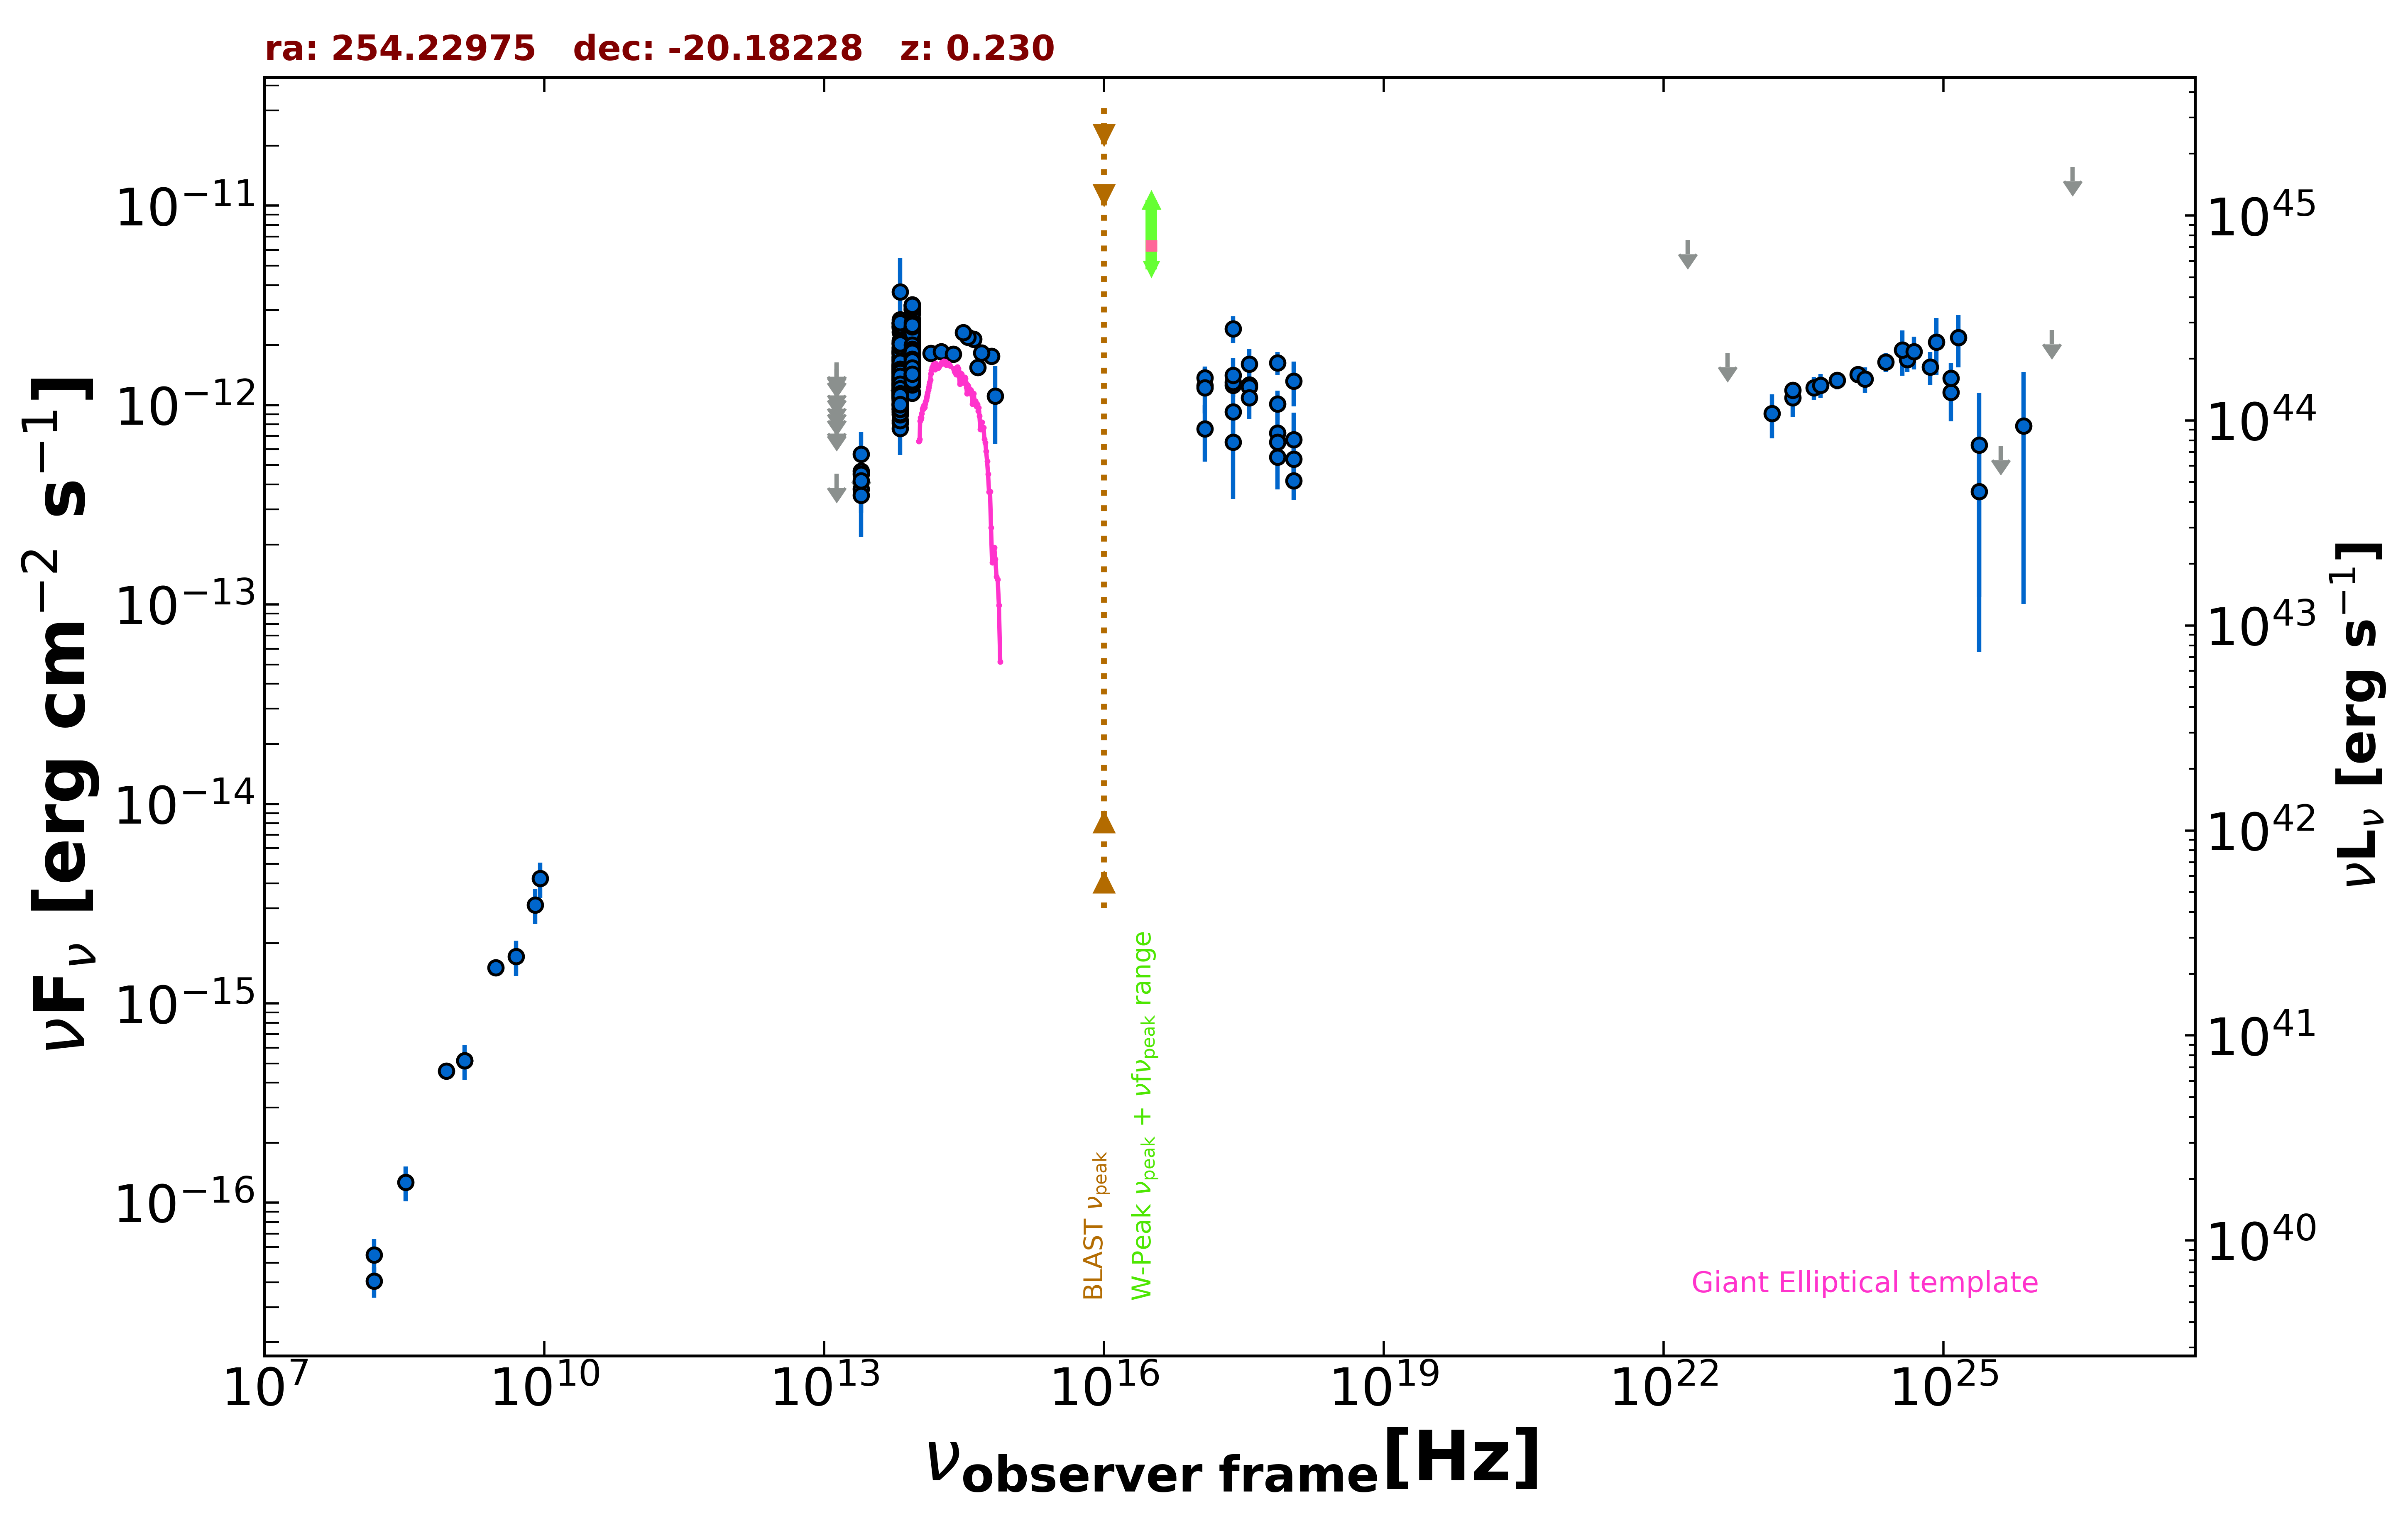

The table this chart was drawn from, first rows:
freq., flux, err_flux, MJD_start, MJD_end, flag, catalog, reference
1.400e+09, 5.166e-16, 1.680e-17, 55000, 55000, , NVSS, Condon et al. 1998  AJ  115  1693
8.870e+08, 4.577e-16, 3.725e-17, 55000, 55000, , RACS, Hale et al. 2021  PASA  38  e058
3.000e+09, 1.509e-15, 1.150e-17, 55000, 55000, , VLASSQL, Gordon et al. 2021  ApJS  255  30
2.418e+17, 6.508e-13, 3.129e-13, 55000, 55000, , XMMSL2, Saxton et al. 2008  A&A  480  611
7.253e+17, 7.264e-13, 3.495e-13, 55000, 55000, , XMMSL2, Saxton et al. 2008  A&A  480  611
2.418e+17, 2.417e-12, 3.715e-13, 55000, 55000, , RASS, Boller et al. 2016  A&A  103  1
2.418e+17, 1.260e-12, 1.225e-13, 56842, 58510, , 1OUSX, Giommi et al. in preparation
1.209e+17, 1.253e-12, 1.420e-13, 56842, 58510, , 1OUSX, Giommi et al. in preparation
3.627e+17, 1.267e-12, 1.030e-13, 56842, 58510, , 1OUSX, Giommi et al. in preparation
7.253e+17, 6.525e-13, 3.970e-14, 56842, 58510, , 1OUSX, Giommi et al. in preparation
1.088e+18, 5.360e-13, 7.910e-14, 56842, 58510, , 1OUSX, Giommi et al. in preparation
1.500e+08, 4.050e-17, 7.050e-18, 55000, 55000, , TGSS150, Intema et al. 2017  A&A  598  A781
1.389e+14, 1.819e-12, 1.445e-13, 55000, 55000, , 2MASS, Skrutskie et al. 2006  AJ  131  1163
1.804e+14, 1.852e-12, 1.365e-13, 55000, 55000, , 2MASS, Skrutskie et al. 2006  AJ  131  1163
2.427e+14, 1.798e-12, 1.590e-13, 55000, 55000, , 2MASS, Skrutskie et al. 2006  AJ  131  1163
8.817e+13, 1.680e-12, 4.500e-15, 55000, 55000, , UNWISE, Schlafly et al. 2019  ApJS  240  30
6.517e+13, 1.272e-12, 5.500e-15, 55000, 55000, , UNWISE, Schlafly et al. 2019  ApJS  240  30
8.817e+13, 1.350e-12, 3.100e-14, 55000, 55000, , WISE, Wright et al. 2010  AJ  140  1868
6.517e+13, 1.014e-12, 2.610e-14, 55000, 55000, , WISE, Wright et al. 2010  AJ  140  1868
2.498e+13, 3.791e-13, 5.820e-14, 55000, 55000, , WISE, Wright et al. 2010  AJ  140  1868
1.363e+13, 4.524e-13, 0.000e+00, 55000, 55000, UL, WISE, Wright et al. 2010  AJ  140  1868
8.817e+13, 1.664e-12, 5.650e-14, 56907, 56907, , NEOWISE, Mainzer et al. 2014  ApJ  792  30
6.517e+13, 1.397e-12, 6.200e-14, 56907, 56907, , NEOWISE, Mainzer et al. 2014  ApJ  792  30
8.817e+13, 1.772e-12, 4.550e-14, 56907, 56907, , NEOWISE, Mainzer et al. 2014  ApJ  792  30
6.517e+13, 1.256e-12, 5.650e-14, 56907, 56907, , NEOWISE, Mainzer et al. 2014  ApJ  792  30
8.817e+13, 1.830e-12, 4.900e-14, 56907, 56907, , NEOWISE, Mainzer et al. 2014  ApJ  792  30
6.517e+13, 1.344e-12, 5.700e-14, 56907, 56907, , NEOWISE, Mainzer et al. 2014  ApJ  792  30
8.817e+13, 1.627e-12, 4.650e-14, 56907, 56907, , NEOWISE, Mainzer et al. 2014  ApJ  792  30
6.517e+13, 1.362e-12, 6.500e-14, 56907, 56907, , NEOWISE, Mainzer et al. 2014  ApJ  792  30
8.817e+13, 1.698e-12, 5.000e-14, 56907, 56907, , NEOWISE, Mainzer et al. 2014  ApJ  792  30
6.517e+13, 1.346e-12, 5.700e-14, 56907, 56907, , NEOWISE, Mainzer et al. 2014  ApJ  792  30
8.817e+13, 1.751e-12, 5.000e-14, 56906, 56906, , NEOWISE, Mainzer et al. 2014  ApJ  792  30
6.517e+13, 1.462e-12, 6.200e-14, 56906, 56906, , NEOWISE, Mainzer et al. 2014  ApJ  792  30
8.817e+13, 1.666e-12, 4.600e-14, 56907, 56907, , NEOWISE, Mainzer et al. 2014  ApJ  792  30
6.517e+13, 1.379e-12, 5.450e-14, 56907, 56907, , NEOWISE, Mainzer et al. 2014  ApJ  792  30
8.817e+13, 1.764e-12, 5.550e-14, 56906, 56906, , NEOWISE, Mainzer et al. 2014  ApJ  792  30
6.517e+13, 1.436e-12, 6.100e-14, 56906, 56906, , NEOWISE, Mainzer et al. 2014  ApJ  792  30
8.817e+13, 1.793e-12, 5.600e-14, 56906, 56906, , NEOWISE, Mainzer et al. 2014  ApJ  792  30
6.517e+13, 1.465e-12, 5.950e-14, 56906, 56906, , NEOWISE, Mainzer et al. 2014  ApJ  792  30
8.817e+13, 1.706e-12, 4.900e-14, 56907, 56907, , NEOWISE, Mainzer et al. 2014  ApJ  792  30
6.517e+13, 1.289e-12, 6.550e-14, 56907, 56907, , NEOWISE, Mainzer et al. 2014  ApJ  792  30
8.817e+13, 1.862e-12, 6.150e-14, 57984, 57984, , NEOWISE, Mainzer et al. 2014  ApJ  792  30
6.517e+13, 1.484e-12, 5.600e-14, 57984, 57984, , NEOWISE, Mainzer et al. 2014  ApJ  792  30
8.817e+13, 1.895e-12, 5.200e-14, 57985, 57985, , NEOWISE, Mainzer et al. 2014  ApJ  792  30
6.517e+13, 1.352e-12, 7.200e-14, 57985, 57985, , NEOWISE, Mainzer et al. 2014  ApJ  792  30
8.817e+13, 1.861e-12, 5.450e-14, 57985, 57985, , NEOWISE, Mainzer et al. 2014  ApJ  792  30
6.517e+13, 1.466e-12, 5.850e-14, 57985, 57985, , NEOWISE, Mainzer et al. 2014  ApJ  792  30
8.817e+13, 1.862e-12, 5.500e-14, 57984, 57984, , NEOWISE, Mainzer et al. 2014  ApJ  792  30
6.517e+13, 1.444e-12, 7.550e-14, 57984, 57984, , NEOWISE, Mainzer et al. 2014  ApJ  792  30
8.817e+13, 1.871e-12, 5.150e-14, 57985, 57985, , NEOWISE, Mainzer et al. 2014  ApJ  792  30
6.517e+13, 1.302e-12, 8.400e-14, 57985, 57985, , NEOWISE, Mainzer et al. 2014  ApJ  792  30
8.817e+13, 1.986e-12, 5.700e-14, 57985, 57985, , NEOWISE, Mainzer et al. 2014  ApJ  792  30
6.517e+13, 1.538e-12, 6.800e-14, 57985, 57985, , NEOWISE, Mainzer et al. 2014  ApJ  792  30
8.817e+13, 1.862e-12, 5.100e-14, 57985, 57985, , NEOWISE, Mainzer et al. 2014  ApJ  792  30
6.517e+13, 1.437e-12, 5.000e-14, 57985, 57985, , NEOWISE, Mainzer et al. 2014  ApJ  792  30
8.817e+13, 1.477e-12, 4.750e-14, 57453, 57453, , NEOWISE, Mainzer et al. 2014  ApJ  792  30
6.517e+13, 1.112e-12, 4.500e-14, 57453, 57453, , NEOWISE, Mainzer et al. 2014  ApJ  792  30
8.817e+13, 1.575e-12, 5.700e-14, 57454, 57454, , NEOWISE, Mainzer et al. 2014  ApJ  792  30
6.517e+13, 1.137e-12, 5.150e-14, 57454, 57454, , NEOWISE, Mainzer et al. 2014  ApJ  792  30
8.817e+13, 1.531e-12, 4.500e-14, 57453, 57453, , NEOWISE, Mainzer et al. 2014  ApJ  792  30
... 537 more rows
